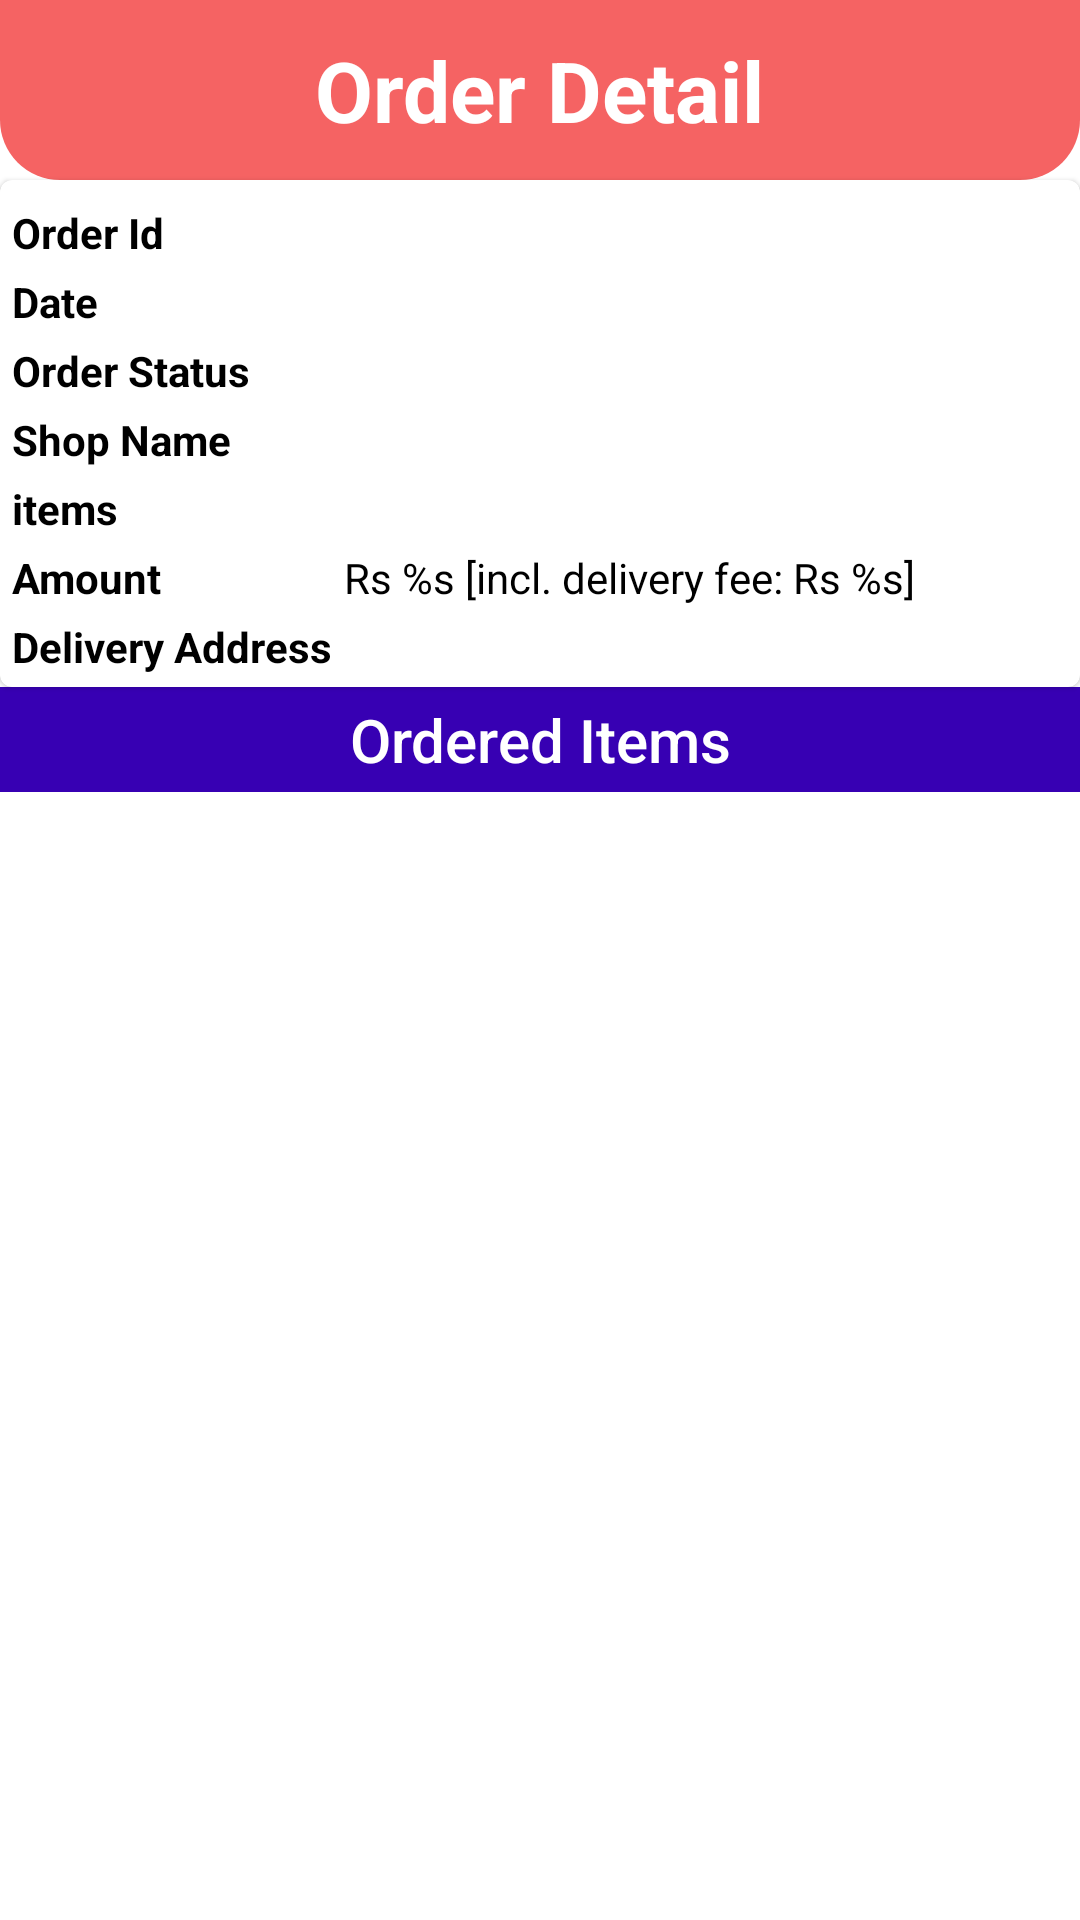

Here is an Android app screen rendered from its layout file. Give the layout XML and the strings, colors and styles it references.
<!-- AndroidManifest.xml: application theme Theme.AppTheme -->
<!-- res/layout/activity_order_detail_user.xml -->
<?xml version="1.0" encoding="utf-8"?>
<LinearLayout xmlns:android="http://schemas.android.com/apk/res/android"
    xmlns:app="http://schemas.android.com/apk/res-auto"
    xmlns:tools="http://schemas.android.com/tools"
    android:layout_width="match_parent"
    android:layout_height="match_parent"
    android:orientation="vertical"
    tools:context=".user.OrderDetailUserActivity">
    <RelativeLayout
        android:layout_width="match_parent"
        android:layout_height="60dp"
        android:background="@drawable/shape_rect01"
        android:padding="10dp">

        <ImageButton
            android:id="@+id/backBtn"
            android:layout_width="30dp"
            android:layout_height="30dp"
            android:background="@null"
            android:src="@drawable/ic_back" />
        <ImageButton
            android:id="@+id/reviewBtn"
            android:layout_width="30dp"
            android:layout_height="30dp"
            android:layout_alignParentEnd="true"
            android:background="@null"
            android:src="@drawable/ic_review" />

        <TextView
            android:layout_width="wrap_content"
            android:layout_height="wrap_content"
            android:layout_centerInParent="true"
            android:text="@string/order_detail"
            android:textColor="@color/white"
            android:textSize="28sp"
            android:textStyle="bold" />
    </RelativeLayout>
    <com.google.android.material.card.MaterialCardView
        android:layout_width="match_parent"
        android:layout_height="wrap_content"
        app:contentPadding="4dp"
        android:elevation="8dp">
        <TableLayout
            android:layout_width="match_parent"
            android:layout_height="wrap_content">
            <TableRow>
                <TextView
                android:layout_width="wrap_content"
                android:layout_height="wrap_content"
                android:text="@string/order_id"

                android:textStyle="bold"
                android:textColor="@color/black"
                android:layout_marginTop="4dp"
                android:layout_marginEnd="4dp"/>
                <TextView
                    android:layout_width="wrap_content"
                    android:layout_height="wrap_content"
                    tools:text="123123144"
                    android:id="@+id/orderId"
                    android:layout_weight="1"
                    android:textColor="@color/black"
                    android:layout_marginTop="4dp" />
            </TableRow>
            <TableRow>
                <TextView
                    android:layout_width="wrap_content"
                    android:layout_height="wrap_content"
                    android:text="@string/date"
                    android:textStyle="bold"
                    android:textColor="@color/black"
                    android:layout_marginTop="4dp"
                    android:layout_marginEnd="4dp"/>
                <TextView
                    android:layout_width="wrap_content"
                    android:layout_height="wrap_content"
                    android:id="@+id/date"
                    tools:text="01/12/2021"
                    android:layout_weight="1"
                    android:textColor="@color/black"
                    android:layout_marginTop="4dp" />
            </TableRow>
            <TableRow>
                <TextView
                    android:layout_width="wrap_content"
                    android:layout_height="wrap_content"
                    android:text="Order Status"
                    android:textStyle="bold"
                    android:textColor="@color/black"
                    android:layout_marginTop="4dp"
                    android:layout_marginEnd="4dp"/>
                <TextView
                    android:layout_width="wrap_content"
                    android:layout_height="wrap_content"
                    android:id="@+id/orderStatus"
                    tools:text="In progress"
                    android:layout_weight="1"
                    android:textColor="@color/green"
                    android:layout_marginTop="4dp" />
            </TableRow>
            <TableRow>
                <TextView
                    android:layout_width="wrap_content"
                    android:layout_height="wrap_content"
                    android:text="Shop Name"
                    android:textStyle="bold"
                    android:textColor="@color/black"
                    android:layout_marginTop="4dp"
                    android:layout_marginEnd="4dp"/>
                <TextView
                    android:layout_width="wrap_content"
                    android:layout_height="wrap_content"
                    android:id="@+id/shopName"
                    tools:text="Abcd"
                    android:layout_weight="1"
                    android:textColor="@color/black"
                    android:layout_marginTop="4dp" />
            </TableRow>
            <TableRow>
                <TextView
                    android:layout_width="wrap_content"
                    android:layout_height="wrap_content"
                    android:text="items"
                    android:textStyle="bold"
                    android:textColor="@color/black"
                    android:layout_marginTop="4dp"
                    android:layout_marginEnd="4dp"/>
                <TextView
                    android:layout_width="wrap_content"
                    android:layout_height="wrap_content"
                    android:id="@+id/itemCount"
                    tools:text="4"
                    android:layout_weight="1"
                    android:textColor="@color/black"
                    android:layout_marginTop="4dp" />
            </TableRow>
            <TableRow>
                <TextView
                    android:layout_width="wrap_content"
                    android:layout_height="wrap_content"
                    android:text="@string/amount"
                    android:textStyle="bold"
                    android:textColor="@color/black"
                    android:layout_marginTop="4dp"
                    android:layout_marginEnd="4dp"/>
                <TextView
                    android:layout_width="wrap_content"
                    android:layout_height="wrap_content"
                    android:id="@+id/amount"
                    android:text="@string/rs_400"
                    android:layout_weight="1"
                    android:textColor="@color/black"
                    android:layout_marginTop="4dp" />
            </TableRow>
            <TableRow>
                <TextView
                    android:layout_width="wrap_content"
                    android:layout_height="wrap_content"
                    android:text="@string/delivery_address"
                    android:textStyle="bold"
                    android:textColor="@color/black"
                    android:layout_marginTop="4dp"
                    android:layout_marginEnd="4dp"/>
                <TextView
                    android:layout_width="wrap_content"
                    android:layout_height="wrap_content"
                    android:id="@+id/deliveryAddress"
                    tools:text="New Jersy, Canada"
                    android:layout_weight="1"
                    android:textColor="@color/black"
                    android:layout_marginTop="4dp" />
            </TableRow>
        </TableLayout>
    </com.google.android.material.card.MaterialCardView>
    <TextView
        android:layout_width="match_parent"
        android:layout_height="wrap_content"
        android:background="@color/design_default_color_primary_dark"
        android:text="@string/ordered_items"
        android:textAlignment="center"
        android:textColor="@color/white"
        style="@style/TextAppearance.AppCompat.Title"
        android:padding="4dp"/>
    <androidx.recyclerview.widget.RecyclerView
        android:layout_width="match_parent"
        android:layout_height="wrap_content"
        android:id="@+id/itemRv"
        app:layoutManager="androidx.recyclerview.widget.LinearLayoutManager"
        tools:listitem="@layout/row_ordered_item"/>
</LinearLayout>
<!-- res/layout/row_ordered_item.xml (included above) -->
<?xml version="1.0" encoding="utf-8"?>
<com.google.android.material.card.MaterialCardView xmlns:android="http://schemas.android.com/apk/res/android"
    xmlns:app="http://schemas.android.com/apk/res-auto"
    xmlns:tools="http://schemas.android.com/tools"
    android:layout_width="match_parent"
    android:layout_height="wrap_content"
    android:layout_margin="6dp"
    android:layout_marginTop="2dp"
    app:cardCornerRadius="8dp"
    app:cardElevation="4dp"
    app:contentPadding="8dp">

    <androidx.constraintlayout.widget.ConstraintLayout
        android:layout_width="match_parent"
        android:layout_height="wrap_content">

        <TextView
            android:id="@+id/itemTitle"
            android:layout_width="wrap_content"
            android:layout_height="wrap_content"
            app:layout_constraintBottom_toTopOf="@id/itemPrice"

            android:layout_marginBottom="4dp"
            android:textColor="@color/black"
            app:layout_constraintStart_toStartOf="parent"
            app:layout_constraintTop_toTopOf="parent"
            tools:text="Item title" />

        <TextView
            android:id="@+id/itemPrice"
            android:layout_width="wrap_content"
            android:layout_height="wrap_content"
            android:layout_below="@id/itemTitle"
            android:textColor="@color/black"
            app:layout_constraintBottom_toBottomOf="parent"
            app:layout_constraintStart_toStartOf="parent"
            app:layout_constraintTop_toBottomOf="@id/itemTitle"
            tools:text="Rs 10" />

        <TextView
            android:id="@+id/itemPriceEach"
            android:layout_width="wrap_content"
            android:layout_height="wrap_content"
            android:gravity="center"
            android:layout_marginEnd="4dp"
            app:layout_constraintBottom_toBottomOf="parent"
            app:layout_constraintEnd_toEndOf="parent"
            app:layout_constraintStart_toStartOf="parent"
            app:layout_constraintTop_toTopOf="parent"
            tools:text="Rs10/KG" />

        <TextView
            android:id="@+id/quantity"
            android:layout_width="wrap_content"
            android:layout_height="wrap_content"
            android:gravity="center"
            android:layout_marginStart="4dp"
            android:textColor="@color/black"
            app:layout_constraintBottom_toBottomOf="parent"
            app:layout_constraintStart_toEndOf="@+id/itemPriceEach"
            app:layout_constraintTop_toTopOf="parent"
            tools:text="[2]" />

    </androidx.constraintlayout.widget.ConstraintLayout>

</com.google.android.material.card.MaterialCardView>
<!-- resources referenced by this layout -->
<resources>
  <color name="black">#FF000000</color>
  <color name="green">#5CFF90</color>
  <color name="white">#FFFFFFFF</color>
  <!-- drawable shape_rect01 (drawable) -->
  <?xml version="1.0" encoding="utf-8"?>
  <shape
      xmlns:android="http://schemas.android.com/apk/res/android"
      android:shape="rectangle">
      <solid
          android:color="@color/primary"/>
      <corners
          android:bottomLeftRadius="20dp"
          android:bottomRightRadius="20dp"/>
  
  
  </shape>
  <string name="amount">Amount</string>
  <string name="date">Date</string>
  <string name="delivery_address">Delivery Address</string>
  <string name="order_detail">Order Detail</string>
  <string name="order_id">Order Id</string>
  <string name="ordered_items">Ordered Items</string>
  <string name="rs_400">Rs %s [incl. delivery fee: Rs %s]</string>
  <style name="Theme.AppTheme" parent="Theme.MaterialComponents.DayNight.NoActionBar">
          <item name="windowActionBar">false</item>
          <item name="windowNoTitle">true</item>
      </style>
  <color name="primary">#F56363</color>
</resources>
